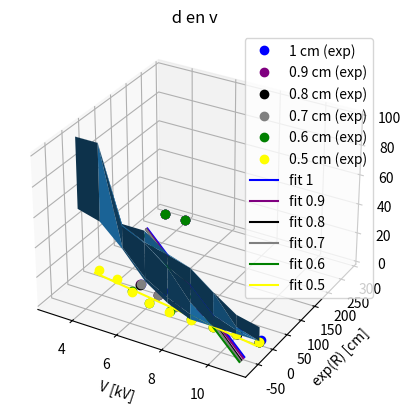

Write Python code to recreate this figure.
from scipy import *
from scipy.optimize import*
from pylab import *

V1 = array([3,4,5,6,7,8,9,10,11])


V09 = array([3,4 ,5,6,7,8,9,10,11])
V08 = V09

V07 = array([3,4,5,6,7,8,9,10,11])
V06=V07

V05 = array([3,4,5,6,7,8,9,10,11])


A1  = array([100,100,51.069,51.069,40.262,35.362,23.811,13.397,9.888])
A09 = array([100,100,50.46,43.35,39.65,35.29,23.65,5.19,0.5])
A08 = array([100,100,49.720,42.793,31.482,24.048,8.473,3.026,0.5])
A07 = array([100,100,50.869,42.809,31.015,12.128,0.5,0.5,0.5])
A06 = array([100,100,35.480,19.283,10.560,3.977,0.5,0.5,0.5])
A05 = array([52.511,48.327,34.289,17.000,6.795,0.5,0.5,0.5,0.5])


R1  = exp(sqrt(A1/pi))
R09 = exp(sqrt(A09/pi))
R08 = exp(sqrt(A08/pi))
R07 = exp(sqrt(A07/pi))
R06 = exp(sqrt(A06/pi))
R05 = exp(sqrt(A05/pi))


Sep = np.array([1,0.9,0.8,0.7,0.6,0.5])


test = np.squeeze([A1,A09,A08,A07,A06,A05])
from mpl_toolkits.mplot3d import Axes3D
import matplotlib.pyplot as plt
from matplotlib import cm
from matplotlib.ticker import LinearLocator, FormatStrFormatter
import numpy as np


x = V1;y=Sep;

X, Y = np.meshgrid(x, y)
Z = test;


fig = plt.figure()
ax = fig.add_subplot(111, projection='3d')
ax.plot_surface(X, Y, Z)

plt.show()






















plot(V1,R1,'o', color='blue',label="1 cm (exp)")
plot(V09,R09,'o', color='purple',label="0.9 cm (exp)")
plot(V09,R08,'o', color='black',label="0.8 cm (exp)")
plot(V07,R07,'o', color='grey',label="0.7 cm (exp)")
plot(V07,R06,'o', color='green',label="0.6 cm (exp)")
plot(V05,R05,'o', color='yellow',label="0.5 cm (exp)")


def Lineaire(x, a, b):
    return a*x+b

popt, pcov = curve_fit(Lineaire,V1 ,R1)
[a, b] = popt
plot(V1,a*V1+b,'-',color='blue' ,label="fit 1")

popt, pcov = curve_fit(Lineaire,V09 ,R09)
[a, b] = popt
plot(V09,a*V09+b,'-',color='purple' ,label="fit 0.9")

popt, pcov = curve_fit(Lineaire,V09 ,R08)
[a, b] = popt
plot(V09,a*V09+b,'-',color='black' ,label="fit 0.8")

popt, pcov = curve_fit(Lineaire,V07 ,R07)
[a, b] = popt
plot(V07,a*V07+b,'-',color='grey' ,label="fit 0.7")

popt, pcov = curve_fit(Lineaire,V07 ,R06)
[a, b] = popt
plot(V07,a*V07+b,'-',color='green' ,label="fit 0.6")

popt, pcov = curve_fit(Lineaire,V05 ,R05)
[a, b] = popt
plot(V05,a*V05+b,'-',color='yellow' ,label="fit 0.5")


title(" d en v ")
xlabel("V [kV]")
ylabel("exp(R) [cm]")
legend()
show()